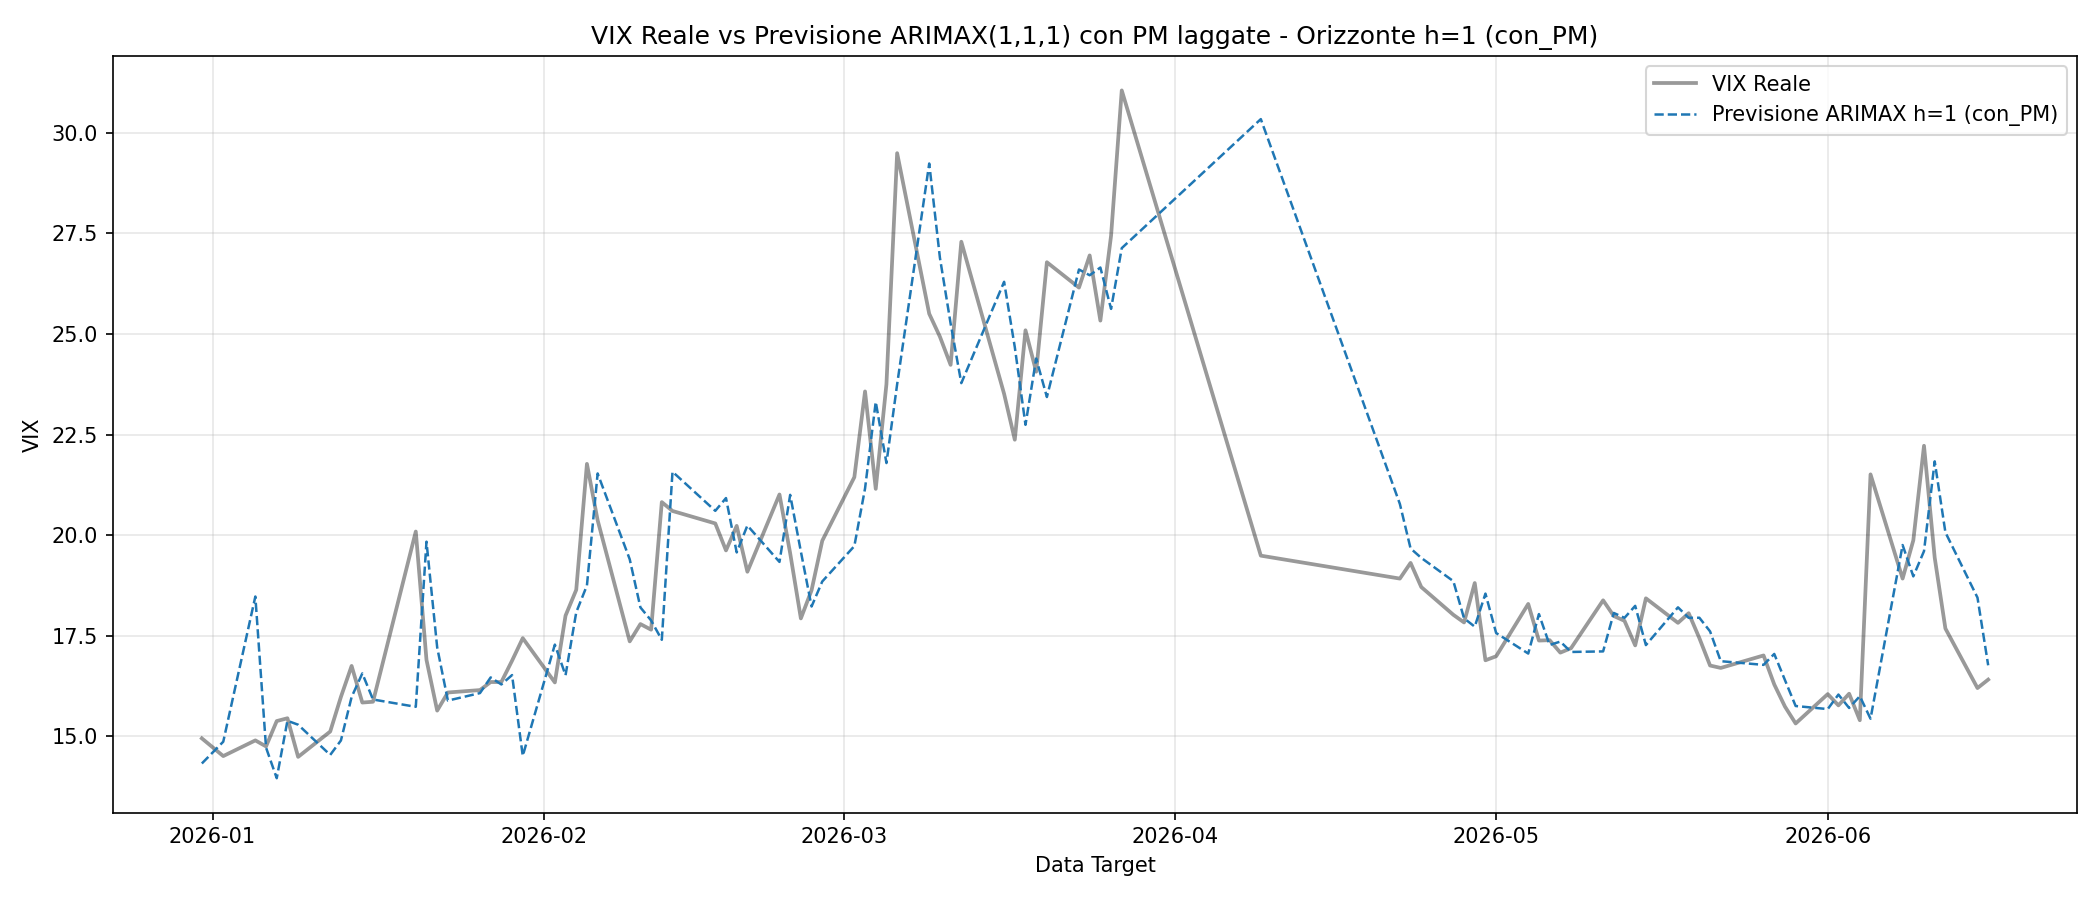

The table this chart was drawn from, first rows:
Date, Actual, Forecast
31/12/2025, 14.95, 14.33
02/01/2026, 14.51, 14.87
05/01/2026, 14.9, 18.47
06/01/2026, 14.75, 14.72
07/01/2026, 15.38, 13.96
08/01/2026, 15.45, 15.39
09/01/2026, 14.49, 15.29
12/01/2026, 15.12, 14.54
13/01/2026, 15.98, 14.9
14/01/2026, 16.75, 15.98
15/01/2026, 15.84, 16.56
16/01/2026, 15.86, 15.92
20/01/2026, 20.09, 15.73
21/01/2026, 16.9, 19.84
22/01/2026, 15.64, 17.21
23/01/2026, 16.09, 15.89
26/01/2026, 16.15, 16.08
27/01/2026, 16.35, 16.46
28/01/2026, 16.35, 16.29
29/01/2026, 16.88, 16.52
30/01/2026, 17.44, 14.51
02/02/2026, 16.34, 17.28
03/02/2026, 18, 16.52
04/02/2026, 18.64, 18.08
05/02/2026, 21.77, 18.75
06/02/2026, 20.37, 21.53
09/02/2026, 17.36, 19.4
10/02/2026, 17.79, 18.2
11/02/2026, 17.65, 17.88
12/02/2026, 20.82, 17.4
13/02/2026, 20.6, 21.58
17/02/2026, 20.29, 20.6
18/02/2026, 19.62, 20.92
19/02/2026, 20.23, 19.57
20/02/2026, 19.09, 20.24
23/02/2026, 21.01, 19.33
24/02/2026, 19.55, 21
25/02/2026, 17.93, 19.59
26/02/2026, 18.63, 18.23
27/02/2026, 19.86, 18.85
02/03/2026, 21.44, 19.73
03/03/2026, 23.57, 21.16
04/03/2026, 21.15, 23.31
05/03/2026, 23.75, 21.79
06/03/2026, 29.49, 23.75
09/03/2026, 25.5, 29.23
10/03/2026, 24.93, 26.89
11/03/2026, 24.23, 25.26
12/03/2026, 27.29, 23.78
16/03/2026, 23.51, 26.29
17/03/2026, 22.37, 24.67
18/03/2026, 25.09, 22.74
19/03/2026, 24.06, 24.39
20/03/2026, 26.78, 23.43
23/03/2026, 26.15, 26.6
24/03/2026, 26.95, 26.46
25/03/2026, 25.33, 26.65
26/03/2026, 27.44, 25.62
27/03/2026, 31.05, 27.13
09/04/2026, 19.49, 30.34
... 39 more rows
